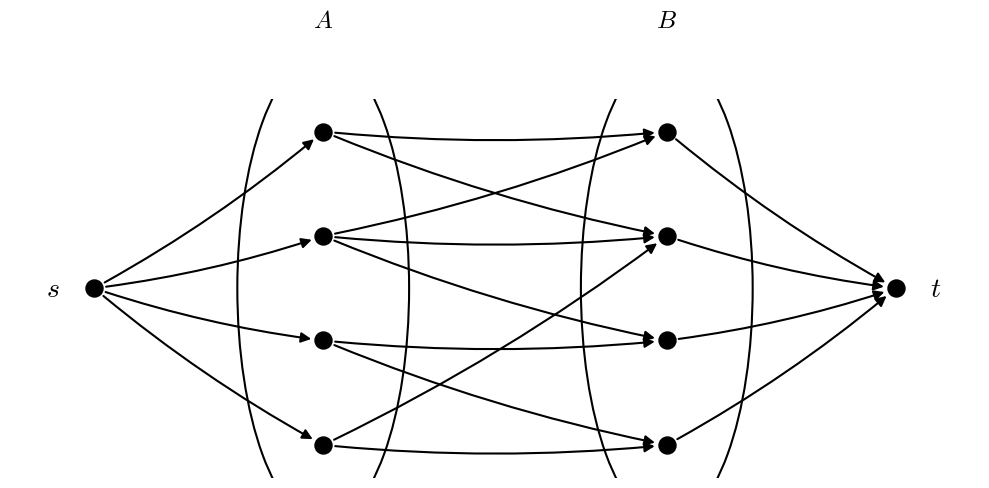

Source code (Python):
import matplotlib.patches as patches
import matplotlib.pyplot as plt
import networkx as nx

# Configuración de estilo "Textbook"
plt.rcParams["font.family"] = "serif"
plt.rcParams["mathtext.fontset"] = "cm"  # Computer Modern (estilo LaTeX)


def dibujar_red_flujo():
    # 1. Crear el grafo dirigido
    G = nx.DiGraph()

    # 2. Definir Nodos
    # Fuente (s) y Sumidero (t)
    G.add_node("s", pos=(-2, 0))
    G.add_node("t", pos=(5, 0))

    # Nodos del conjunto A (x = 0)
    nodos_A = ["a1", "a2", "a3", "a4"]
    pos_A = [(0, 1.5), (0, 0.5), (0, -0.5), (0, -1.5)]
    for n, p in zip(nodos_A, pos_A):
        G.add_node(n, pos=p)

    # Nodos del conjunto B (x = 3)
    nodos_B = ["b1", "b2", "b3", "b4"]
    pos_B = [(3, 1.5), (3, 0.5), (3, -0.5), (3, -1.5)]
    for n, p in zip(nodos_B, pos_B):
        G.add_node(n, pos=p)

    # 3. Definir Aristas (Flechas)
    # De s a todos los de A
    for a in nodos_A:
        G.add_edge("s", a)

    # De todos los de B a t
    for b in nodos_B:
        G.add_edge(b, "t")

    # Aristas entre A y B (algunas aleatorias para el ejemplo)
    edges_intermedios = [
        ("a1", "b1"),
        ("a1", "b2"),
        ("a2", "b2"),
        ("a2", "b3"),
        ("a2", "b1"),
        ("a3", "b3"),
        ("a3", "b4"),
        ("a4", "b4"),
        ("a4", "b2"),
    ]
    G.add_edges_from(edges_intermedios)

    # 4. Extraer posiciones para dibujar
    pos = nx.get_node_attributes(G, "pos")

    # --- DIBUJO ---
    fig, ax = plt.subplots(figsize=(10, 5))

    # Dibujar nodos (pequeños puntos negros)
    nx.draw_networkx_nodes(G, pos, node_size=150, node_color="black", ax=ax)

    # Dibujar etiquetas s y t
    # Usamos offset para que la letra no quede encima del punto
    ax.text(-2.3, 0, "$s$", fontsize=20, ha="right", va="center")
    ax.text(5.3, 0, "$t$", fontsize=20, ha="left", va="center")

    # Dibujar aristas (flechas)
    # connectionstyle='arc3, rad=0.1' le da esa curvatura suave típica de los libros
    nx.draw_networkx_edges(
        G,
        pos,
        edge_color="black",
        width=1.5,
        arrowstyle="-|>",
        arrowsize=15,
        connectionstyle="arc3,rad=0.05",
        ax=ax,
    )

    # 5. Dibujar los Elipses (Conjuntos A y B)
    # Elipse para A
    ellipse_A = patches.Ellipse(
        (0, 0),
        width=1.5,
        height=4.5,
        angle=0,
        edgecolor="black",
        facecolor="none",
        lw=1.5,
    )
    ax.add_patch(ellipse_A)
    ax.text(0, 2.5, "$A$", fontsize=18, ha="center")  # Etiqueta A

    # Elipse para B
    ellipse_B = patches.Ellipse(
        (3, 0),
        width=1.5,
        height=4.5,
        angle=0,
        edgecolor="black",
        facecolor="none",
        lw=1.5,
    )
    ax.add_patch(ellipse_B)
    ax.text(3, 2.5, "$B$", fontsize=18, ha="center")  # Etiqueta B

    # Ajustes finales
    plt.axis("off")  # Quitar ejes cartesianos
    plt.tight_layout()
    plt.show()


if __name__ == "__main__":
    dibujar_red_flujo()
